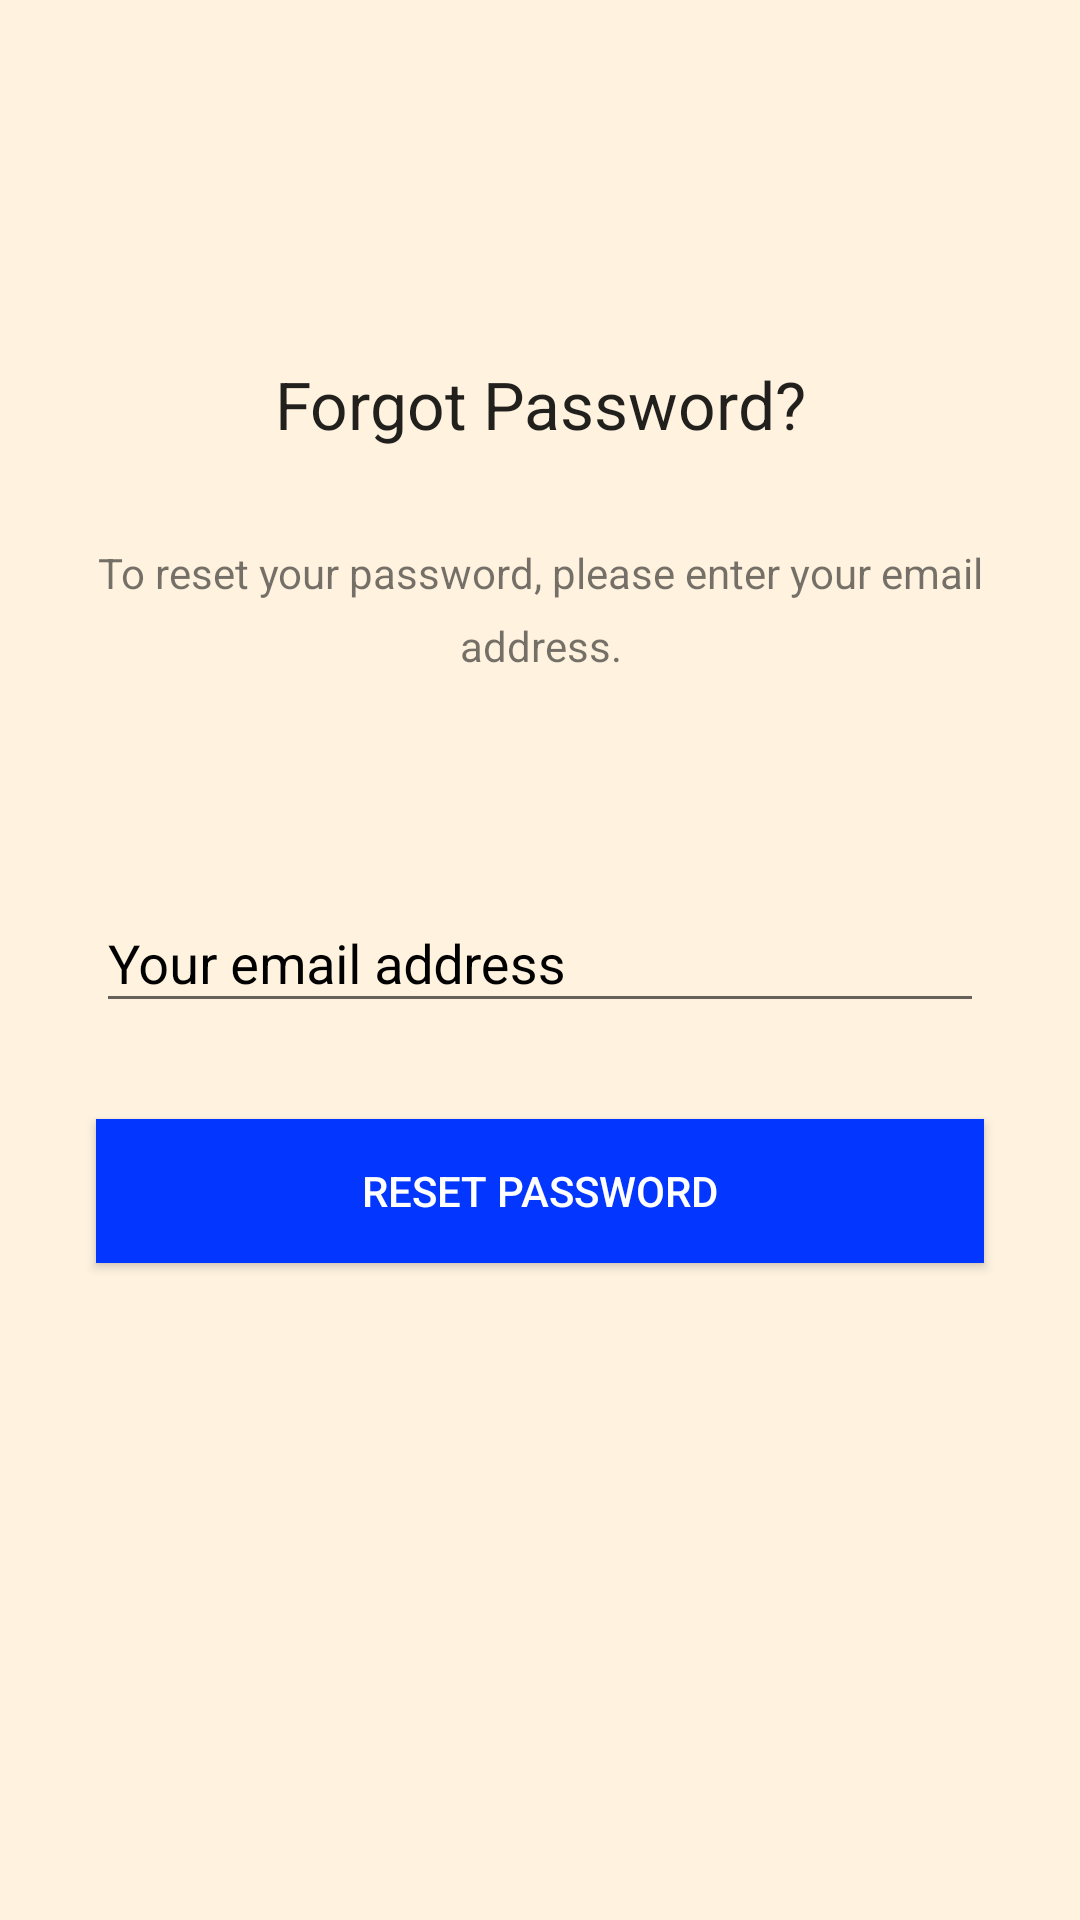

Produce the Android XML layout that renders to this screen, including the resource entries it uses.
<!-- AndroidManifest.xml: application theme AppTheme -->
<!-- res/layout/fragment_forgot_password.xml -->
<?xml version="1.0" encoding="utf-8"?>
<androidx.constraintlayout.widget.ConstraintLayout xmlns:android="http://schemas.android.com/apk/res/android"
    xmlns:app="http://schemas.android.com/apk/res-auto"
    android:layout_height="match_parent"
    android:layout_width="match_parent">

    <TextView
        android:id="@+id/forgotPasswordTextView"
        style="@style/TextAppearance.AppCompat.Large"
        android:layout_height="wrap_content"
        android:layout_marginTop="@dimen/forgot_password_label_margin_top"
        android:layout_width="wrap_content"
        android:text="@string/forgot_password"
        app:layout_constraintEnd_toEndOf="parent"
        app:layout_constraintHorizontal_bias="@fraction/horizontal_bias"
        app:layout_constraintStart_toStartOf="parent"
        app:layout_constraintTop_toTopOf="parent" />

    <TextView
        android:id="@+id/resetPassordLabel"
        style="@style/TextAppearance.AppCompat.Small"
        android:gravity="center"
        android:layout_height="wrap_content"
        android:layout_margin="@dimen/reset_password_label_margin"
        android:layout_width="match_parent"
        android:lineSpacingExtra="@dimen/line_spacing_extra"
        android:text="@string/reset_password_text"
        app:layout_constraintEnd_toEndOf="parent"
        app:layout_constraintHorizontal_bias="@fraction/horizontal_bias"
        app:layout_constraintStart_toStartOf="parent"
        app:layout_constraintTop_toBottomOf="@+id/forgotPasswordTextView" />

    <com.google.android.material.textfield.TextInputLayout
        android:id="@+id/textInputLayout"
        style="@style/TextInputLayoutAppearance"
        android:layout_height="wrap_content"
        android:layout_marginLeft="@dimen/text_input_layout_margin"
        android:layout_marginRight="@dimen/text_input_layout_margin"
        android:layout_marginTop="@dimen/text_input_layout_margin_top"
        android:layout_width="match_parent"
        app:layout_constraintEnd_toEndOf="parent"
        app:layout_constraintHorizontal_bias="@fraction/horizontal_bias"
        app:layout_constraintStart_toStartOf="parent"
        app:layout_constraintTop_toBottomOf="@+id/resetPassordLabel">

        <com.google.android.material.textfield.TextInputEditText
            android:id="@+id/inputEmailAddress"
            android:hint="@string/email_address_hint"
            android:layout_height="wrap_content"
            android:layout_width="match_parent" />
    </com.google.android.material.textfield.TextInputLayout>

    <androidx.appcompat.widget.AppCompatButton
        android:id="@+id/resetPasswordButton"
        android:background="@color/color_accent"
        android:layout_height="wrap_content"
        android:layout_margin="@dimen/forgot_password_button_margin"
        android:layout_marginTop="@dimen/reset_password_button_margin_top"
        android:layout_width="fill_parent"
        android:text="@string/reset_password"
        android:textColor="@color/white"
        app:layout_constraintEnd_toEndOf="parent"
        app:layout_constraintHorizontal_bias="@fraction/horizontal_bias"
        app:layout_constraintStart_toStartOf="parent"
        app:layout_constraintTop_toBottomOf="@+id/textInputLayout" />

</androidx.constraintlayout.widget.ConstraintLayout>
<!-- resources referenced by this layout -->
<resources>
  <color name="color_accent">#0336FF</color>
  <dimen name="forgot_password_button_margin">32dp</dimen>
  <dimen name="forgot_password_label_margin_top">120dp</dimen>
  <dimen name="line_spacing_extra">8dp</dimen>
  <dimen name="reset_password_button_margin_top">40dp</dimen>
  <dimen name="reset_password_label_margin">32dp</dimen>
  <dimen name="text_input_layout_margin">32dp</dimen>
  <dimen name="text_input_layout_margin_top">64dp</dimen>
  <string name="email_address_hint">Your email address</string>
  <string name="forgot_password">Forgot Password?</string>
  <string name="reset_password">Reset Password</string>
  <string name="reset_password_text">To reset your password, please enter your email address.</string>
  <style name="TextInputLayoutAppearance" parent="Widget.Design.TextInputLayout">
          <item name="android:textColorHint">@android:color/black</item>
          <item name="colorControlActivated">@android:color/black</item>
      </style>
  <style name="AppTheme" parent="Theme.MaterialComponents.Light.DarkActionBar">
          
          <item name="colorPrimary">@color/color_primary</item>
          <item name="colorSecondary">@color/color_secondary</item>
          <item name="colorAccent">@color/color_accent</item>
          <item name="android:colorBackground">@color/color_background</item>
          <item name="colorError">@color/errorColor</item>
          <item name="colorSurface">@color/color_primary</item>
          <item name="colorOnError">@android:color/black</item>
          <item name="colorOnSurface">@android:color/white</item>
          <item name="scrimBackground">@color/mtrl_scrim_color</item>
          <item name="alertDialogTheme">@style/AlertDialogTheme</item>
          <item name="actionBarTheme">@style/MyActionBarTheme</item>
      </style>
  <color name="color_primary">#FFB74D</color>
  <color name="color_secondary">#FFA726</color>
  <color name="color_background">#FFF3E0</color>
  <color name="errorColor">#D50000</color>
  <style name="AlertDialogTheme" parent="ThemeOverlay.MaterialComponents.Dialog.Alert">
          
          <item name="colorSecondary">@android:color/black</item>
          <item name="colorSurface">@color/color_background</item>
          <item name="colorOnSurface">@android:color/black</item>
          <item name="materialAlertDialogTitleTextStyle">@style/MaterialAlertDialogText</item>
          <item name="materialAlertDialogBodyTextStyle">@style/MaterialAlertDialogBodyText</item>
          <item name="buttonBarPositiveButtonStyle">@style/PositiveButtonStyle</item>
          <item name="buttonBarNegativeButtonStyle">@style/NegativeButtonStyle</item>
      </style>
  <style name="MyActionBarTheme" parent="ThemeOverlay.AppCompat.ActionBar">
          <item name="colorControlNormal">@color/black</item>
      </style>
  <style name="MaterialAlertDialogText" parent="@style/MaterialAlertDialog.MaterialComponents.Title.Text">
          <item name="android:textColor">@android:color/black</item>
      </style>
  <style name="MaterialAlertDialogBodyText" parent="@style/MaterialAlertDialog.MaterialComponents.Body.Text">
          <item name="android:textColor">@android:color/black</item>
      </style>
  <style name="PositiveButtonStyle" parent="Widget.MaterialComponents.Button.TextButton.Dialog">
          <item name="android:textColor">@color/color_accent</item>
      </style>
  <style name="NegativeButtonStyle" parent="Widget.MaterialComponents.Button.TextButton.Dialog">
          <item name="android:textColor">@android:color/black</item>
      </style>
  <!-- not gathered from this repository: default colours our renderer supplied (Android Studio template values) -->
  <color name="black">#FF000000</color>
  <color name="white">#FFFFFFFF</color>
</resources>
